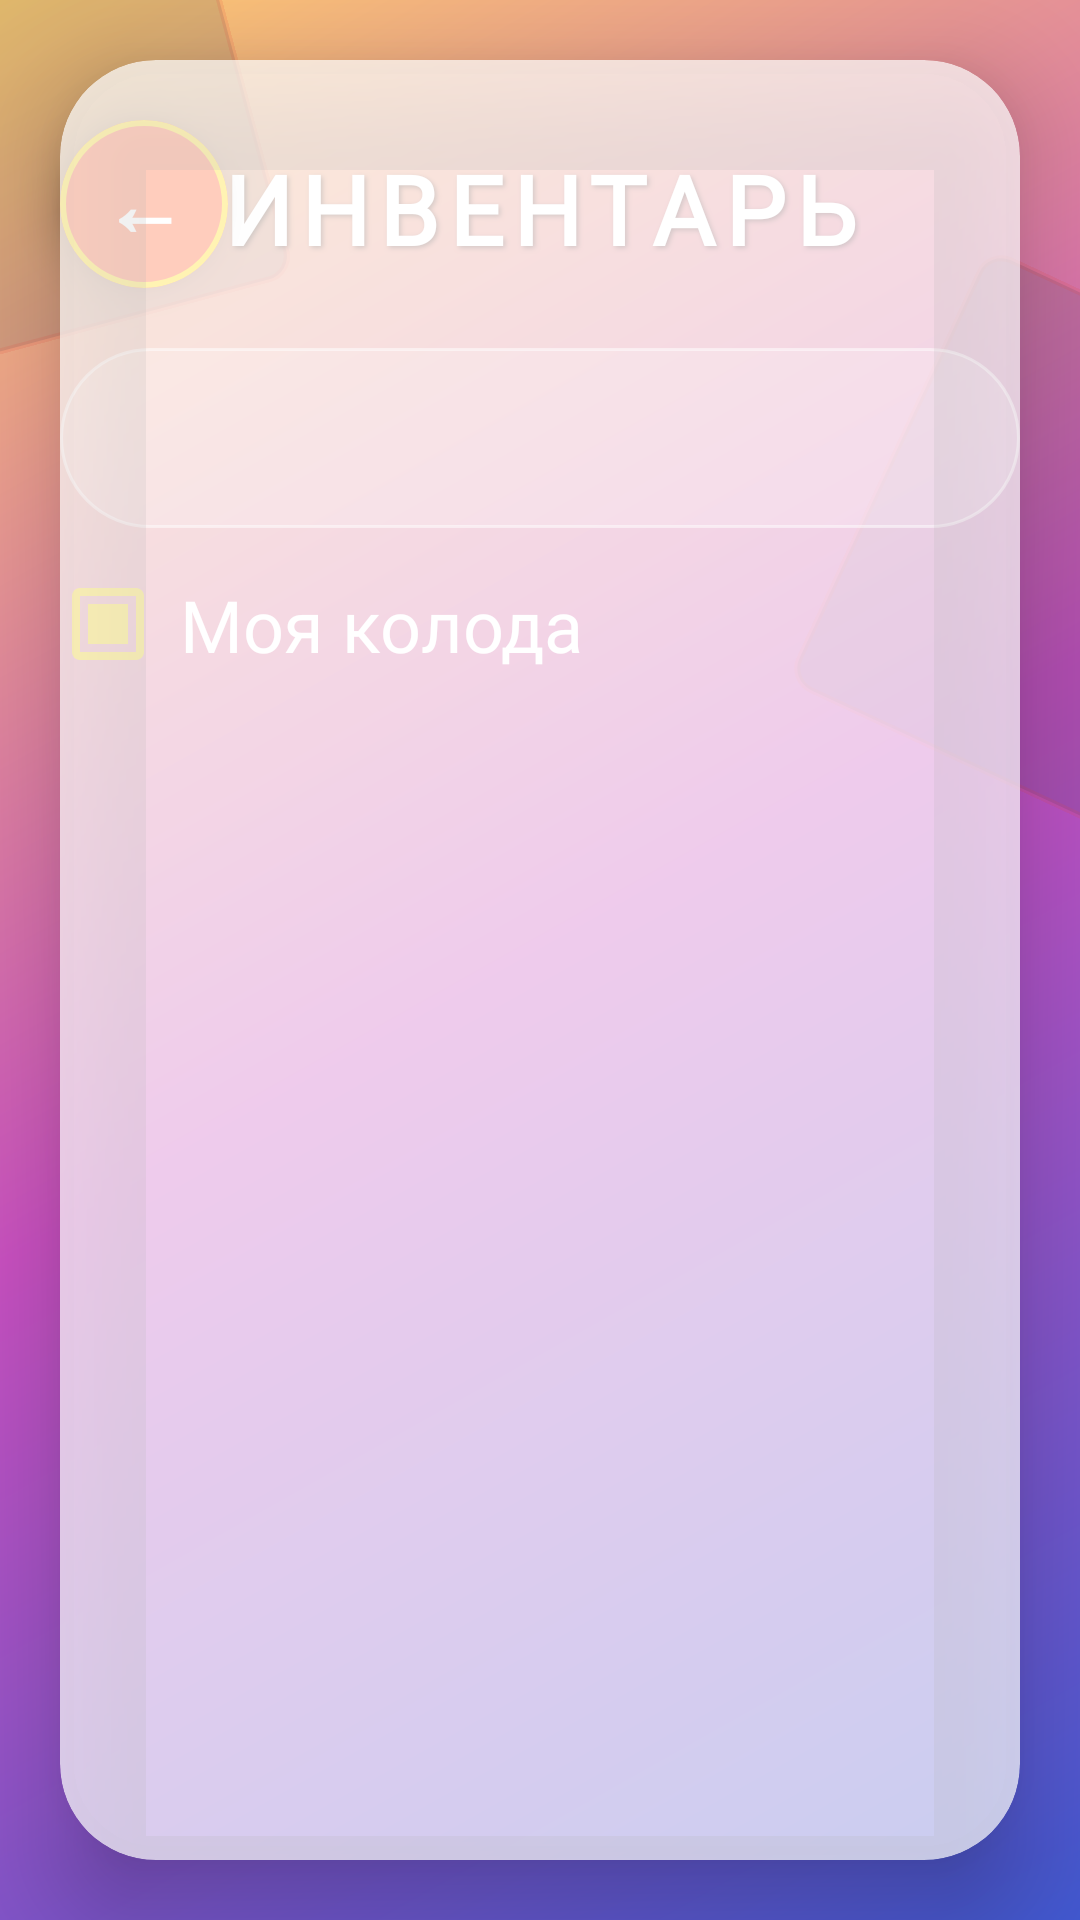

This screen was rendered from an Android layout file. Write that file and the resources it references.
<!-- AndroidManifest.xml: activity theme Theme.PlayingCards2 -->
<!-- res/layout/activity_inventory.xml -->
<?xml version="1.0" encoding="utf-8"?>
<androidx.constraintlayout.widget.ConstraintLayout
    xmlns:android="http://schemas.android.com/apk/res/android"
    xmlns:app="http://schemas.android.com/apk/res-auto"
    xmlns:tools="http://schemas.android.com/tools"
    android:layout_width="match_parent"
    android:layout_height="match_parent"
    android:background="@drawable/background_gradient"
    android:animateLayoutChanges="true">

    
    <ImageView
        android:id="@+id/decorCard1"
        android:layout_width="120dp"
        android:layout_height="160dp"
        android:src="@drawable/card_back"
        android:rotation="-15"
        android:alpha="0.15"
        android:translationX="-40dp"
        android:translationY="-50dp"
        app:layout_constraintStart_toStartOf="parent"
        app:layout_constraintTop_toTopOf="parent" />

    <ImageView
        android:id="@+id/decorCard2"
        android:layout_width="120dp"
        android:layout_height="160dp"
        android:src="@drawable/card_back"
        android:rotation="25"
        android:alpha="0.15"
        android:translationX="50dp"
        android:translationY="100dp"
        app:layout_constraintEnd_toEndOf="parent"
        app:layout_constraintTop_toTopOf="parent" />

    
    <androidx.cardview.widget.CardView
        android:id="@+id/glassCard"
        android:layout_width="0dp"
        android:layout_height="0dp"
        android:layout_margin="20dp"
        app:cardCornerRadius="32dp"
        app:cardElevation="20dp"
        app:cardBackgroundColor="#B3FFFFFF"
        app:cardMaxElevation="20dp"
        app:layout_constraintTop_toTopOf="parent"
        app:layout_constraintBottom_toBottomOf="parent"
        app:layout_constraintStart_toStartOf="parent"
        app:layout_constraintEnd_toEndOf="parent" />

    
    <LinearLayout
        android:layout_width="match_parent"
        android:layout_height="match_parent"
        android:orientation="vertical"
        android:padding="20dp"
        android:clipChildren="false"
        android:clipToPadding="false">

        
        <RelativeLayout
            android:layout_width="match_parent"
            android:layout_height="wrap_content"
            android:layout_marginTop="20dp">

            
            <com.google.android.material.card.MaterialCardView
                android:id="@+id/backButton"
                android:layout_width="56dp"
                android:layout_height="56dp"
                android:layout_alignParentStart="true"
                app:cardCornerRadius="28dp"
                app:cardElevation="8dp"
                app:strokeWidth="2dp"
                app:strokeColor="#FFD700"
                android:foreground="?android:attr/selectableItemBackground"
                app:cardBackgroundColor="#FF5722">

                <TextView
                    android:layout_width="match_parent"
                    android:layout_height="match_parent"
                    android:text="←"
                    android:textSize="28sp"
                    android:textColor="#FFFFFF"
                    android:textStyle="bold"
                    android:gravity="center"
                    android:fontFamily="@font/montserrat_bold" />

            </com.google.android.material.card.MaterialCardView>

            
            <TextView
                android:id="@+id/titleText"
                android:layout_width="wrap_content"
                android:layout_height="wrap_content"
                android:layout_centerHorizontal="true"
                android:text="ИНВЕНТАРЬ"
                android:textSize="32sp"
                android:textStyle="bold"
                android:textColor="#FFFFFF"
                android:fontFamily="@font/playfair_display_bold"
                android:letterSpacing="0.1"
                android:shadowColor="#80000000"
                android:shadowDx="2"
                android:shadowDy="2"
                android:shadowRadius="4"
                android:layout_marginTop="8dp" />

        </RelativeLayout>

        <Space
            android:layout_width="match_parent"
            android:layout_height="20dp" />

        
        <com.google.android.material.tabs.TabLayout
            android:id="@+id/tabLayout"
            android:layout_width="match_parent"
            android:layout_height="60dp"
            android:background="@drawable/tab_background"
            app:tabTextColor="#80FFFFFF"
            app:tabSelectedTextColor="#FFFFFF"
            app:tabIndicatorColor="#FFD700"
            app:tabIndicatorHeight="3dp"
            app:tabMode="fixed"
            app:tabGravity="fill"
            app:tabTextAppearance="@style/TabTextStyle"
            app:tabRippleColor="@android:color/transparent" />

        <Space
            android:layout_width="match_parent"
            android:layout_height="16dp" />

        
        <LinearLayout
            android:layout_width="match_parent"
            android:layout_height="wrap_content"
            android:orientation="horizontal"
            android:gravity="center_vertical"
            android:layout_marginBottom="16dp">

            <ImageView
                android:id="@+id/categoryIcon"
                android:layout_width="32dp"
                android:layout_height="32dp"
                android:src="@drawable/ic_deck"
                android:tint="#FFD700"
                android:layout_marginEnd="8dp" />

            <TextView
                android:id="@+id/categoryTitle"
                android:layout_width="wrap_content"
                android:layout_height="wrap_content"
                android:text="Моя колода"
                android:textSize="24sp"
                android:textColor="#FFFFFF"
                android:fontFamily="@font/playfair_display_bold" />

        </LinearLayout>

        
        <androidx.recyclerview.widget.RecyclerView
            android:id="@+id/recyclerView"
            android:layout_width="match_parent"
            android:layout_height="0dp"
            android:layout_weight="1"
            android:orientation="horizontal"
            app:layoutManager="androidx.recyclerview.widget.LinearLayoutManager"
            android:clipToPadding="false"
            android:paddingStart="4dp"
            android:paddingEnd="4dp" />

    </LinearLayout>

</androidx.constraintlayout.widget.ConstraintLayout>
<!-- resources referenced by this layout -->
<resources>
  <!-- drawable background_gradient (drawable) -->
  <?xml version="1.0" encoding="utf-8"?>
  <shape xmlns:android="http://schemas.android.com/apk/res/android">
      <gradient
          android:startColor="#4158D0"
          android:centerColor="#C850C0"
          android:endColor="#FFCC70"
          android:angle="135"
          android:type="linear" />
  </shape>
  <!-- drawable card_back (drawable) -->
  <?xml version="1.0" encoding="utf-8"?>
  <shape xmlns:android="http://schemas.android.com/apk/res/android">
      <solid android:color="#2C3E50" />
      <corners android:radius="8dp" />
      <stroke
          android:width="2dp"
          android:color="#E74C3C" />
      <padding
          android:left="8dp"
          android:top="8dp"
          android:right="8dp"
          android:bottom="8dp" />
  </shape>
  <!-- drawable ic_deck (drawable) -->
  <vector xmlns:android="http://schemas.android.com/apk/res/android"
      android:width="24dp"
      android:height="24dp"
      android:viewportWidth="24"
      android:viewportHeight="24">
      <path
          android:fillColor="#FFD700"
          android:pathData="M19,3H5C3.9,3 3,3.9 3,5V19C3,20.1 3.9,21 5,21H19C20.1,21 21,20.1 21,19V5C21,3.9 20.1,3 19,3M19,19H5V5H19V19M17,17H7V7H17V17Z"/>
  </vector>
  <!-- drawable tab_background (drawable) -->
  <?xml version="1.0" encoding="utf-8"?>
  <shape xmlns:android="http://schemas.android.com/apk/res/android">
      <solid android:color="#33FFFFFF" />
      <corners android:radius="30dp" />
      <stroke
          android:width="1dp"
          android:color="#80FFFFFF" />
  </shape>
  <style name="TabTextStyle" parent="TextAppearance.Design.Tab">
          <item name="android:textSize">16sp</item>
          <item name="android:textStyle">bold</item>
          <item name="android:fontFamily">@font/montserrat_bold</item>
          <item name="android:textAllCaps">true</item>
          <item name="android:letterSpacing">0.1</item>
      </style>
  <style name="Theme.PlayingCards2" parent="Theme.Material3.DayNight.NoActionBar">
          <item name="colorPrimary">@color/purple_500</item>
          <item name="colorPrimaryVariant">@color/purple_700</item>
          <item name="colorOnPrimary">@color/white</item>
          <item name="colorSecondary">@color/teal_200</item>
          <item name="colorSecondaryVariant">@color/teal_700</item>
          <item name="colorOnSecondary">@color/black</item>
          <item name="android:statusBarColor">@color/transparent</item>
          <item name="android:navigationBarColor">@color/transparent</item>
          <item name="android:windowLightStatusBar">false</item>
          <item name="android:windowLightNavigationBar">false</item>
          <item name="android:windowBackground">@drawable/background_gradient</item>
      </style>
  <color name="purple_500">#FF6200EE</color>
  <color name="purple_700">#FF3700B3</color>
  <color name="white">#FFFFFFFF</color>
  <color name="teal_200">#FF03DAC5</color>
  <color name="teal_700">#FF018786</color>
  <color name="black">#FF000000</color>
  <color name="transparent">#00000000</color>
</resources>
